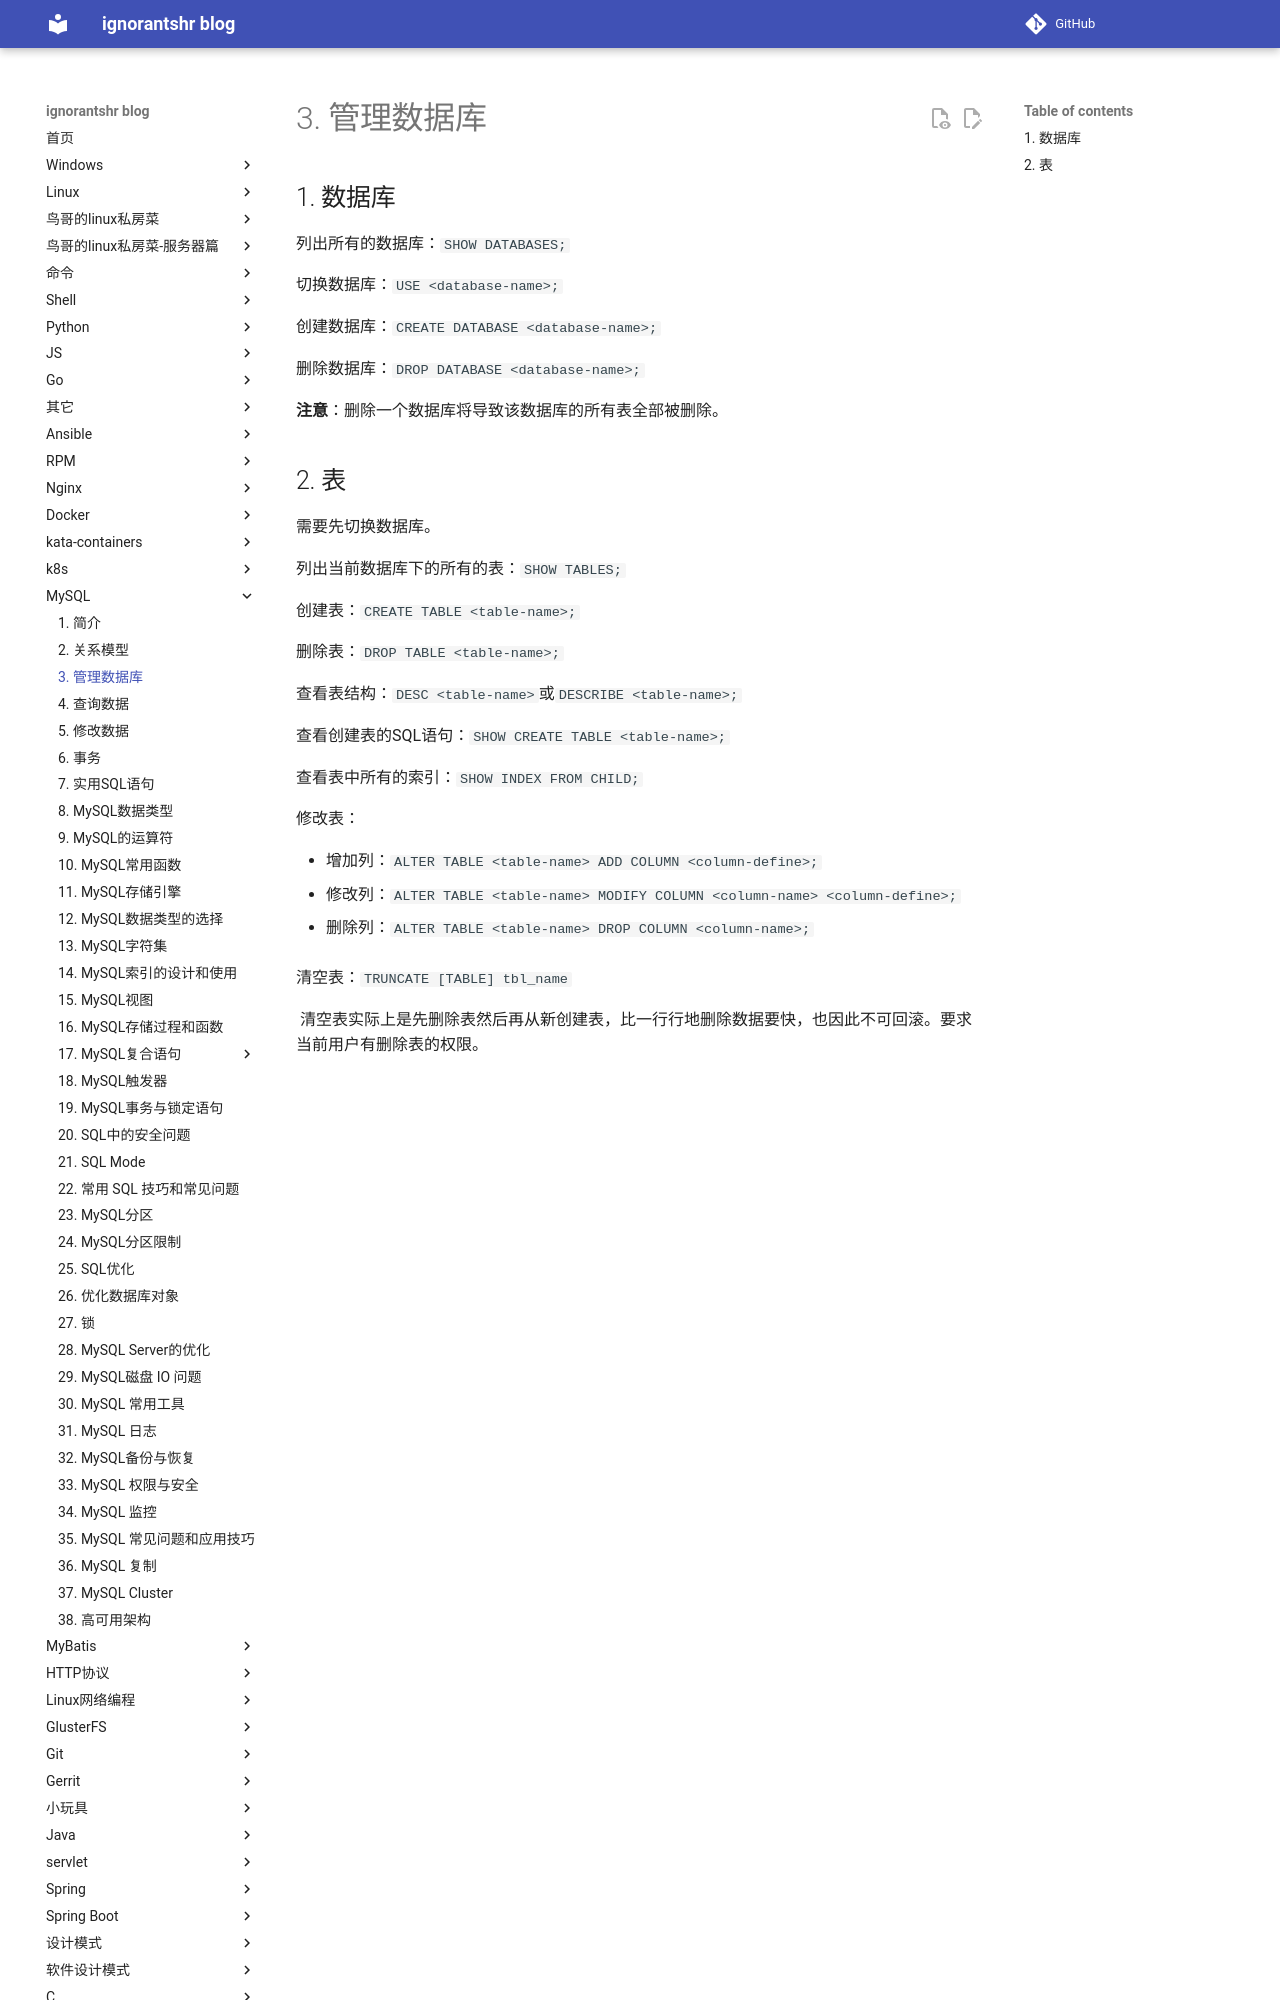

repository: ignorantshr/person-blog · page: mysql/3. 管理数据库/index.html · generator: mkdocs

## 数据库

列出所有的数据库：`SHOW DATABASES;`

切换数据库：`USE <database-name>; `

创建数据库：`CREATE DATABASE <database-name>;`

删除数据库：`DROP DATABASE  <database-name>;`

**注意**：删除一个数据库将导致该数据库的所有表全部被删除。

## 表

需要先切换数据库。

列出当前数据库下的所有的表：`SHOW TABLES;`

创建表：`CREATE TABLE <table-name>;`

删除表：`DROP TABLE <table-name>;`

查看表结构：`DESC <table-name>`或`DESCRIBE <table-name>;`

查看创建表的SQL语句：`SHOW CREATE TABLE <table-name>;`

查看表中所有的索引：`SHOW INDEX FROM CHILD;`

修改表：

- 增加列：`ALTER TABLE <table-name> ADD COLUMN <column-define>;`
- 修改列：`ALTER TABLE <table-name> MODIFY COLUMN <column-name> <column-define>;`
